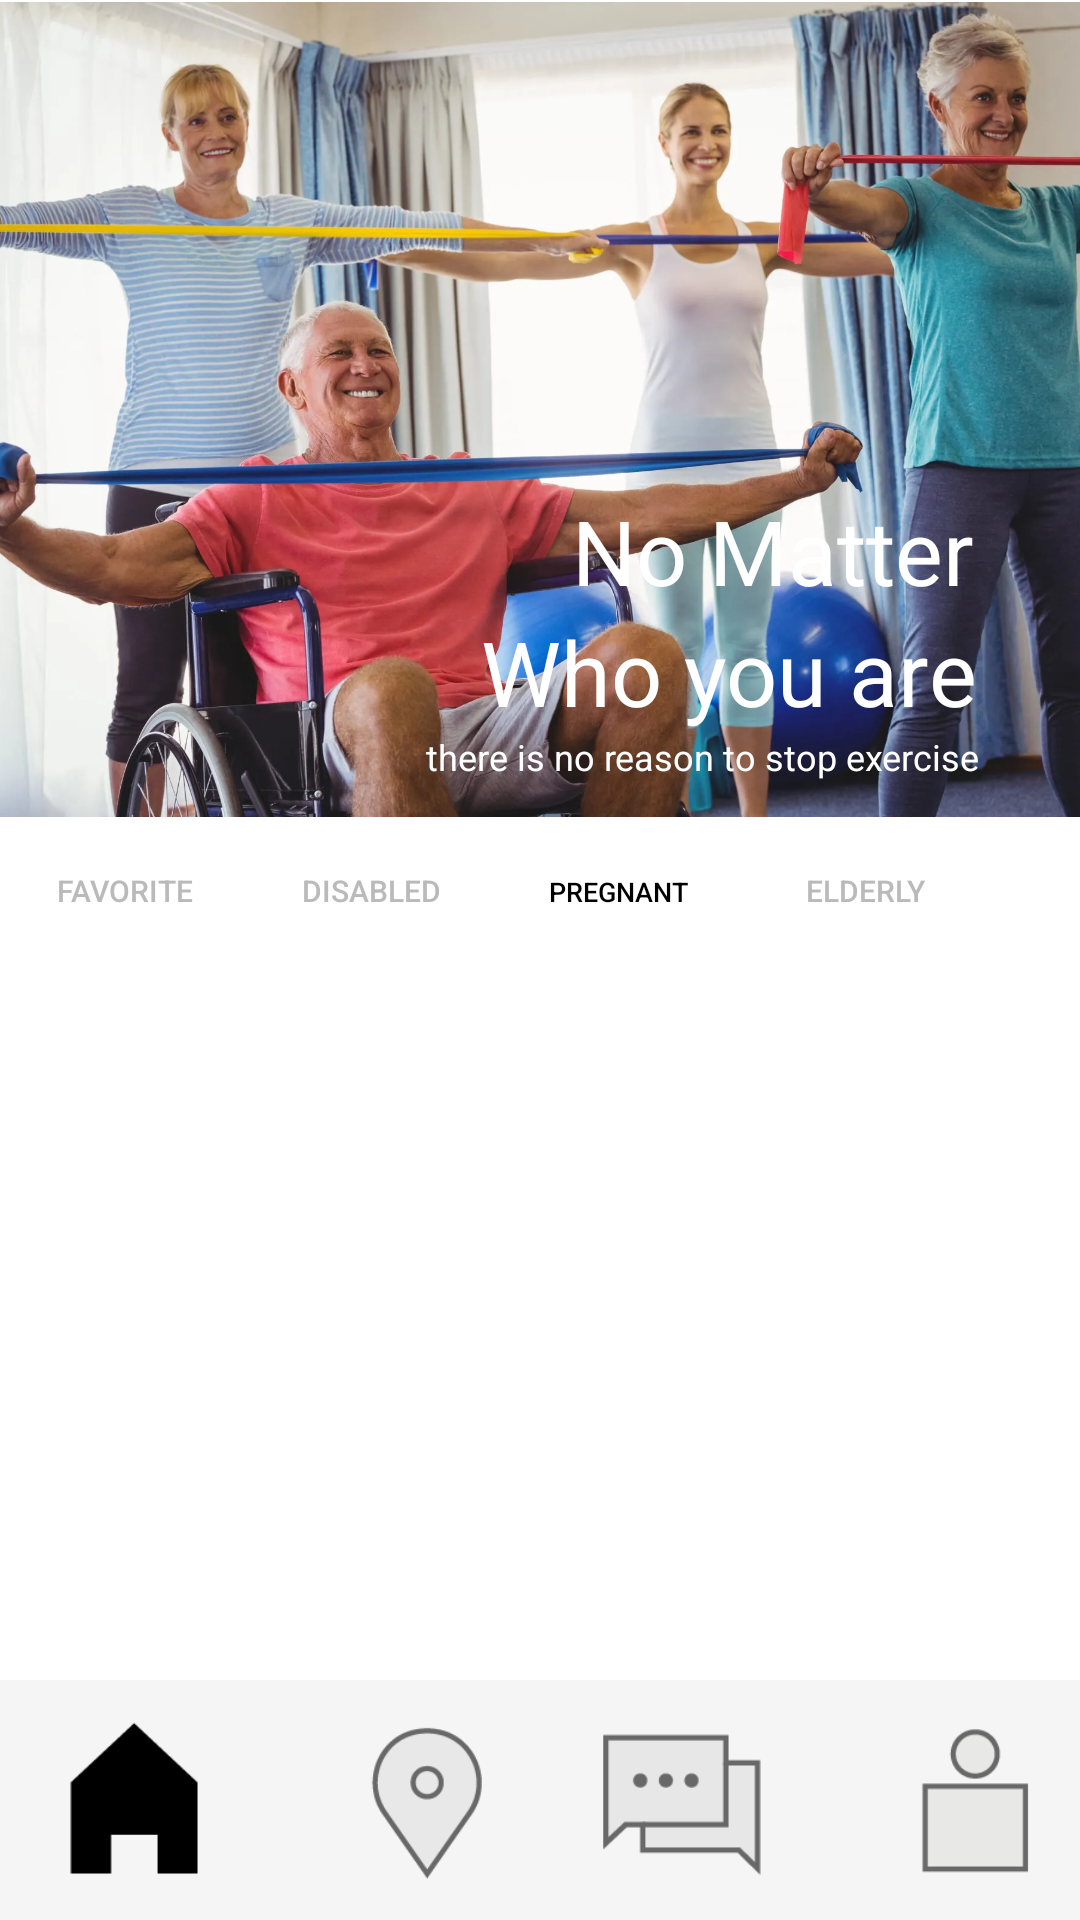

Android layout source for this screen:
<!-- AndroidManifest.xml: application theme Theme.Gdsc_lets -->
<!-- res/layout/activity_home3.xml -->
<?xml version="1.0" encoding="utf-8"?>
<androidx.constraintlayout.widget.ConstraintLayout xmlns:android="http://schemas.android.com/apk/res/android"
    xmlns:app="http://schemas.android.com/apk/res-auto"
    xmlns:tools="http://schemas.android.com/tools"
    android:layout_width="wrap_content"
    android:layout_height="match_parent"
    tools:context=".Home3Activity">

    <ImageView
        android:id="@+id/imageView4"
        android:layout_width="408dp"
        android:layout_height="273dp"
        app:layout_constraintEnd_toEndOf="parent"
        app:layout_constraintHorizontal_bias="0.333"
        app:layout_constraintStart_toStartOf="parent"
        app:layout_constraintTop_toTopOf="parent"
        app:srcCompat="@drawable/kakaotalk_20230114_194938526_17"
        tools:ignore="MissingConstraints" />

    <com.google.android.material.appbar.MaterialToolbar
        android:id="@+id/materialToolbar2"
        android:layout_width="413dp"
        android:layout_height="80dp"
        android:background="#F5F5F5"
        android:minHeight="?attr/actionBarSize"
        android:theme="?attr/actionBarTheme"
        app:layout_constraintBottom_toBottomOf="parent"
        app:layout_constraintEnd_toEndOf="parent"
        app:layout_constraintStart_toStartOf="parent"
        app:layout_constraintTop_toTopOf="parent"
        app:layout_constraintVertical_bias="1.0" />

    <ImageButton
        android:id="@+id/imageButton21"
        android:layout_width="60dp"
        android:layout_height="57dp"
        android:adjustViewBounds="true"
        android:background="#00FFFFFF"
        android:scaleType="fitCenter"
        app:layout_constraintBottom_toBottomOf="parent"
        app:layout_constraintEnd_toStartOf="@+id/imageButton25"
        app:layout_constraintHorizontal_bias="0.856"
        app:layout_constraintStart_toStartOf="@+id/materialToolbar2"
        app:layout_constraintTop_toTopOf="@+id/materialToolbar2"
        app:layout_constraintVertical_bias="0.521"
        app:srcCompat="@drawable/talkicon"
        tools:ignore="MissingConstraints" />

    <ImageButton
        android:id="@+id/imageButton25"
        android:layout_width="60dp"
        android:layout_height="57dp"
        android:adjustViewBounds="true"
        android:background="#00FFFFFF"
        android:scaleType="fitCenter"
        app:layout_constraintBottom_toBottomOf="parent"
        app:layout_constraintEnd_toEndOf="@+id/materialToolbar2"
        app:layout_constraintHorizontal_bias="0.903"
        app:layout_constraintStart_toStartOf="parent"
        app:layout_constraintTop_toTopOf="@+id/materialToolbar2"
        app:layout_constraintVertical_bias="0.521"
        app:srcCompat="@drawable/personicon"
        tools:ignore="MissingConstraints" />

    <ImageButton
        android:id="@+id/imageButton27"
        android:layout_width="55dp"
        android:layout_height="57dp"
        android:adjustViewBounds="true"
        android:background="#00FFFFFF"
        android:scaleType="fitCenter"
        app:layout_constraintBottom_toBottomOf="parent"
        app:layout_constraintEnd_toStartOf="@+id/imageButton21"
        app:layout_constraintHorizontal_bias="0.801"
        app:layout_constraintStart_toStartOf="parent"
        app:layout_constraintTop_toTopOf="@+id/materialToolbar2"
        app:layout_constraintVertical_bias="0.521"
        app:srcCompat="@drawable/locationicon"
        tools:ignore="MissingConstraints" />

    <ImageButton
        android:id="@+id/imageButton28"
        android:layout_width="60dp"
        android:layout_height="57dp"
        android:adjustViewBounds="true"
        android:background="#00FFFFFF"
        android:scaleType="fitCenter"
        app:layout_constraintBottom_toBottomOf="parent"
        app:layout_constraintEnd_toStartOf="@+id/imageButton27"
        app:layout_constraintStart_toStartOf="@+id/materialToolbar2"
        app:layout_constraintTop_toTopOf="@+id/materialToolbar2"
        app:srcCompat="@drawable/homeblack" />

    <TextView
        android:id="@+id/textView2"
        android:layout_width="wrap_content"
        android:layout_height="wrap_content"
        android:layout_gravity="right"
        android:text="No Matter"
        android:textColor="@color/white"
        android:textSize="30sp"
        app:layout_constraintBottom_toTopOf="@+id/textView8"
        app:layout_constraintEnd_toEndOf="parent"
        app:layout_constraintHorizontal_bias="0.844"
        app:layout_constraintStart_toStartOf="parent"
        app:layout_constraintTop_toTopOf="parent"
        app:layout_constraintVertical_bias="1.0"
        tools:ignore="MissingConstraints" />

    <TextView
        android:id="@+id/textView8"
        android:layout_width="wrap_content"
        android:layout_height="wrap_content"
        android:text="Who you are"
        android:textColor="@color/white"
        android:textSize="30sp"
        app:layout_constraintBottom_toTopOf="@+id/textView7"
        app:layout_constraintEnd_toEndOf="parent"
        app:layout_constraintHorizontal_bias="0.824"
        app:layout_constraintStart_toStartOf="parent"
        app:layout_constraintTop_toTopOf="parent"
        app:layout_constraintVertical_bias="1.0" />

    <TextView
        android:id="@+id/textView7"
        android:layout_width="wrap_content"
        android:layout_height="wrap_content"
        android:layout_marginTop="244dp"
        android:text="there is no reason to stop exercise"
        android:textColor="@color/white"
        android:textSize="12sp"
        app:layout_constraintBottom_toBottomOf="@+id/imageView4"
        app:layout_constraintEnd_toEndOf="parent"
        app:layout_constraintHorizontal_bias="0.808"
        app:layout_constraintStart_toStartOf="parent"
        app:layout_constraintTop_toTopOf="parent"
        app:layout_constraintVertical_bias="0.0"
        tools:ignore="MissingConstraints" />

    <LinearLayout
        android:id="@+id/linearLayout"
        android:layout_width="412dp"
        android:layout_height="59dp"
        android:orientation="horizontal"
        app:layout_constraintBottom_toTopOf="@+id/materialToolbar2"
        app:layout_constraintEnd_toEndOf="parent"
        app:layout_constraintHorizontal_bias="0.0"
        app:layout_constraintStart_toStartOf="parent"
        app:layout_constraintTop_toBottomOf="@+id/imageView4"
        app:layout_constraintVertical_bias="0.0">

        <Button
            android:id="@+id/button6"
            style="?android:attr/borderlessButtonStyle"
            android:layout_width="wrap_content"
            android:layout_height="wrap_content"
            android:layout_weight="1"
            android:textColor="#BABABA"
            android:backgroundTint="#00FF0000"
            android:text="Favorite"
            android:textSize="10dp" />

        <Button
            android:id="@+id/button8"
            style="?android:attr/borderlessButtonStyle"
            android:layout_width="wrap_content"
            android:layout_height="wrap_content"
            android:layout_weight="1"
            android:backgroundTint="#00FF0000"
            android:text="Disabled"
            android:textColor="#BABABA"
            android:textSize="10dp" />

        <Button
            android:id="@+id/button9"
            style="?android:attr/borderlessButtonStyle"
            android:layout_width="wrap_content"
            android:layout_height="wrap_content"
            android:layout_weight="1"
            android:backgroundTint="#00FF0000"
            android:text="Pregnant"
            android:textColor="@color/black"
            android:textSize="9dp" />

        <Button
            android:id="@+id/button7"
            style="?android:attr/borderlessButtonStyle"
            android:layout_width="wrap_content"
            android:layout_height="wrap_content"
            android:layout_weight="1"
            android:backgroundTint="#00FF0000"
            android:text="Elderly"
            android:textColor="#BABABA"
            android:textSize="10dp" />

        <Button
            android:id="@+id/button10"
            style="?android:attr/borderlessButtonStyle"
            android:layout_width="wrap_content"
            android:layout_height="wrap_content"
            android:layout_weight="1"
            android:backgroundTint="#00FF0000"
            android:text="Kids"
            android:textColor="#BABABA"
            android:textSize="10dp" />
    </LinearLayout>



</androidx.constraintlayout.widget.ConstraintLayout>
<!-- resources referenced by this layout -->
<resources>
  <!-- drawable homeblack: png bitmap (drawable, 803 bytes) -->
  <!-- drawable kakaotalk_20230114_194938526_17: webp bitmap (drawable, 152114 bytes) -->
  <!-- drawable locationicon: png bitmap (drawable, 3836 bytes) -->
  <!-- drawable personicon: png bitmap (drawable, 1760 bytes) -->
  <!-- drawable talkicon: png bitmap (drawable, 1575 bytes) -->
  <style name="Theme.Gdsc_lets" parent="Theme.MaterialComponents.DayNight.DarkActionBar">
          
          <item name="windowNoTitle">true</item>
          <item name="colorPrimary">@color/purple_500</item>
          <item name="colorPrimaryVariant">@color/purple_700</item>
          <item name="colorOnPrimary">@color/white</item>
          
          <item name="colorSecondary">@color/teal_200</item>
          <item name="colorSecondaryVariant">@color/teal_700</item>
          <item name="colorOnSecondary">@color/black</item>
          
          <item name="android:statusBarColor">?attr/colorPrimaryVariant</item>
          
      </style>
  <!-- not gathered from this repository: default colours our renderer supplied (Android Studio template values) -->
  <color name="purple_500">#FF6200EE</color>
  <color name="purple_700">#FF3700B3</color>
  <color name="teal_200">#FF03DAC5</color>
  <color name="teal_700">#FF018786</color>
  <color name="black">#FF000000</color>
  <color name="white">#FFFFFFFF</color>
</resources>
